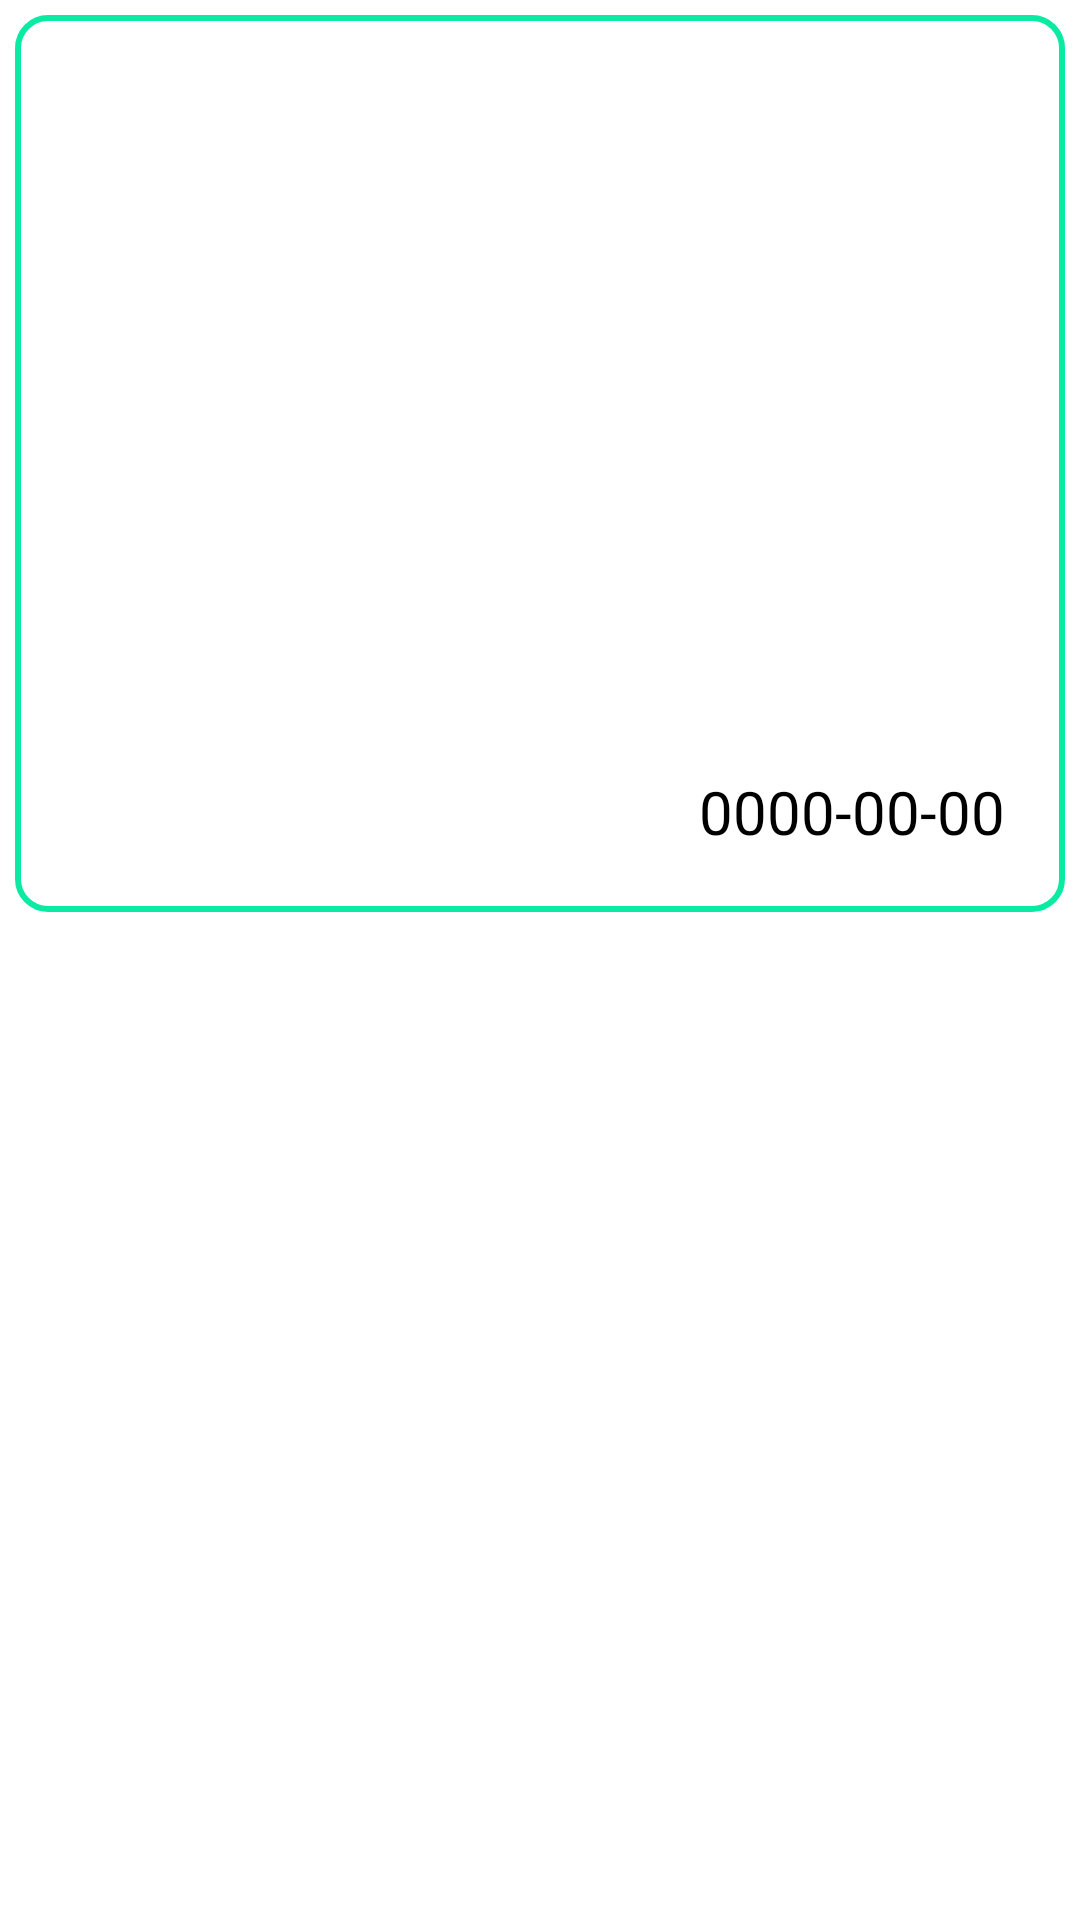

Reconstruct the res/layout file that produces this screen, plus the resources it refers to.
<!-- AndroidManifest.xml: application theme Theme.StayHealthy_android_app -->
<!-- res/layout/post_item.xml -->
<?xml version="1.0" encoding="utf-8"?>
<androidx.appcompat.widget.LinearLayoutCompat xmlns:android="http://schemas.android.com/apk/res/android"
    android:layout_width="match_parent"
    android:layout_height="wrap_content"
    android:padding="5dp">

    <androidx.appcompat.widget.LinearLayoutCompat xmlns:android="http://schemas.android.com/apk/res/android"
        android:layout_width="match_parent"
        android:layout_height="wrap_content"
        android:background="@drawable/rectangle"
        android:orientation="vertical"
        android:padding="20dp">

        <TextView
            android:id="@+id/post_text"
            android:layout_width="match_parent"
            android:layout_height="wrap_content"
            android:textColor="@color/black"
            android:textSize="20sp" />

        <ImageView
            android:id="@+id/imageViewPost"
            android:layout_width="200dp"
            android:layout_height="200dp"
            android:scaleType="fitCenter" />
        <TextView
            android:id="@+id/post_date"
            android:layout_width="match_parent"
            android:layout_height="wrap_content"
            android:textColor="@color/black"
            android:textSize="20sp"
            android:text="0000-00-00"
            android:layout_marginTop="5dp"
            android:gravity="right"/>

    </androidx.appcompat.widget.LinearLayoutCompat>
</androidx.appcompat.widget.LinearLayoutCompat>
<!-- resources referenced by this layout -->
<resources>
  <color name="black">#FF000000</color>
  <!-- drawable rectangle (drawable) -->
  <?xml version="1.0" encoding="UTF-8"?>
  <shape xmlns:android="http://schemas.android.com/apk/res/android" android:id="@+id/listview_background_shape">
      <stroke android:width="2dp" android:color="#0AEAA3" />
      <padding android:left="2dp"
          android:top="2dp"
          android:right="2dp"
          android:bottom="2dp" />
      <corners android:radius="10dp" />
      <solid android:color="#ffffffff" />
  </shape>
  <style name="Theme.StayHealthy_android_app" parent="Theme.MaterialComponents.Light.DarkActionBar">
          
          <item name="colorPrimary">@color/purple_500</item>
          <item name="colorPrimaryVariant">@color/purple_700</item>
          <item name="colorOnPrimary">@color/white</item>
          
          <item name="colorSecondary">@color/teal_200</item>
          <item name="colorSecondaryVariant">@color/teal_700</item>
          <item name="colorOnSecondary">@color/black</item>
          
          <item name="android:statusBarColor" tools:targetApi="l">?attr/colorPrimaryVariant</item>
          
          <item name="colorPrimaryDark">@color/white</item>
          <item name="colorAccent">@color/black</item>
          <item name="windowActionBar">false</item>
          <item name="windowNoTitle">true</item>
      </style>
  <color name="purple_500">#FF6200EE</color>
  <color name="purple_700">#FF3700B3</color>
  <color name="white">#FFFFFFFF</color>
  <color name="teal_200">#FF03DAC5</color>
  <color name="teal_700">#FF018786</color>
</resources>
